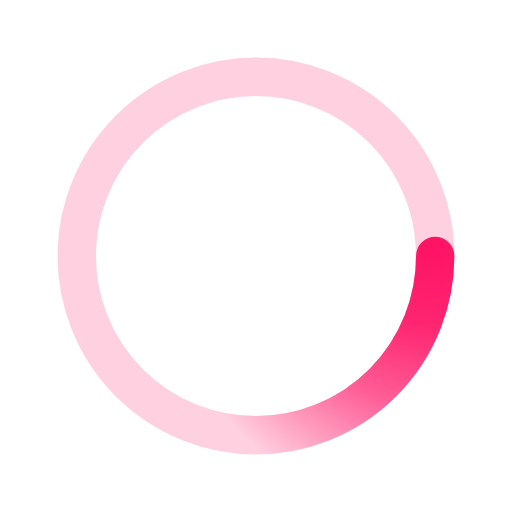
t = 0.00 s
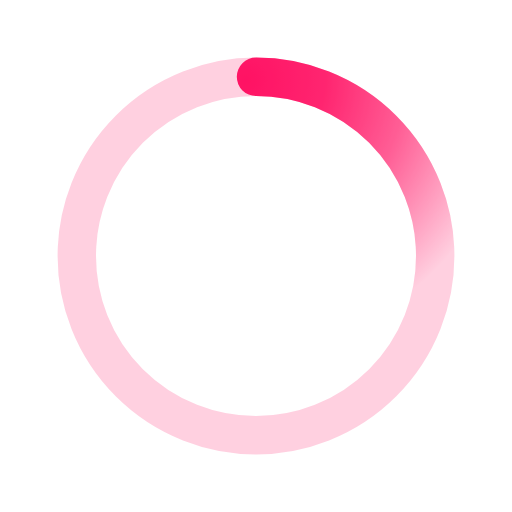
t = 0.50 s
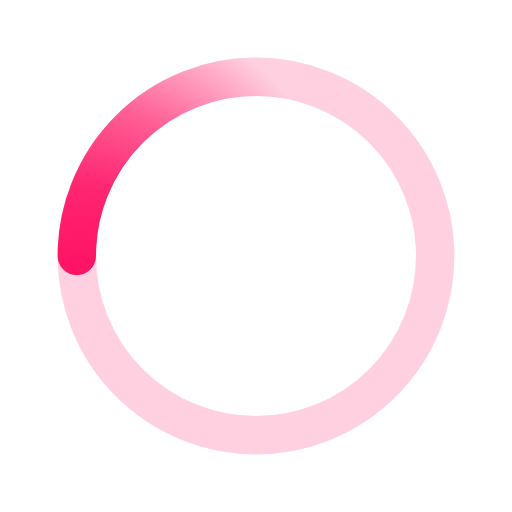
t = 1.00 s
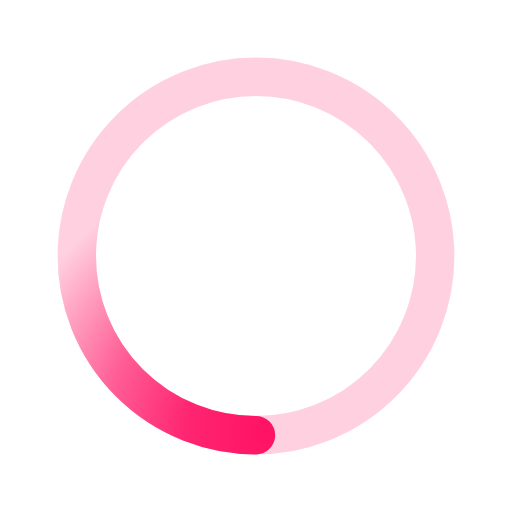
t = 1.50 s

The animated SVG that drew these frames (rendered in a browser with its animation timeline set to each time). Animation: 1 SMIL element (animateTransform=1); one cycle of 2.00 s, repeats indefinitely.

﻿<svg xmlns='http://www.w3.org/2000/svg' viewBox='0 0 200 200'><radialGradient id='a12' cx='.66' fx='.66' cy='.3125' fy='.3125' gradientTransform='scale(1.5)'><stop offset='0' stop-color='#FF1264'></stop><stop offset='.3' stop-color='#FF1264' stop-opacity='.9'></stop><stop offset='.6' stop-color='#FF1264' stop-opacity='.6'></stop><stop offset='.8' stop-color='#FF1264' stop-opacity='.3'></stop><stop offset='1' stop-color='#FF1264' stop-opacity='0'></stop></radialGradient><circle transform-origin='center' fill='none' stroke='url(#a12)' stroke-width='15' stroke-linecap='round' stroke-dasharray='200 1000' stroke-dashoffset='0' cx='100' cy='100' r='70'><animateTransform type='rotate' attributeName='transform' calcMode='spline' dur='2' values='360;0' keyTimes='0;1' keySplines='0 0 1 1' repeatCount='indefinite'></animateTransform></circle><circle transform-origin='center' fill='none' opacity='.2' stroke='#FF1264' stroke-width='15' stroke-linecap='round' cx='100' cy='100' r='70'></circle></svg>